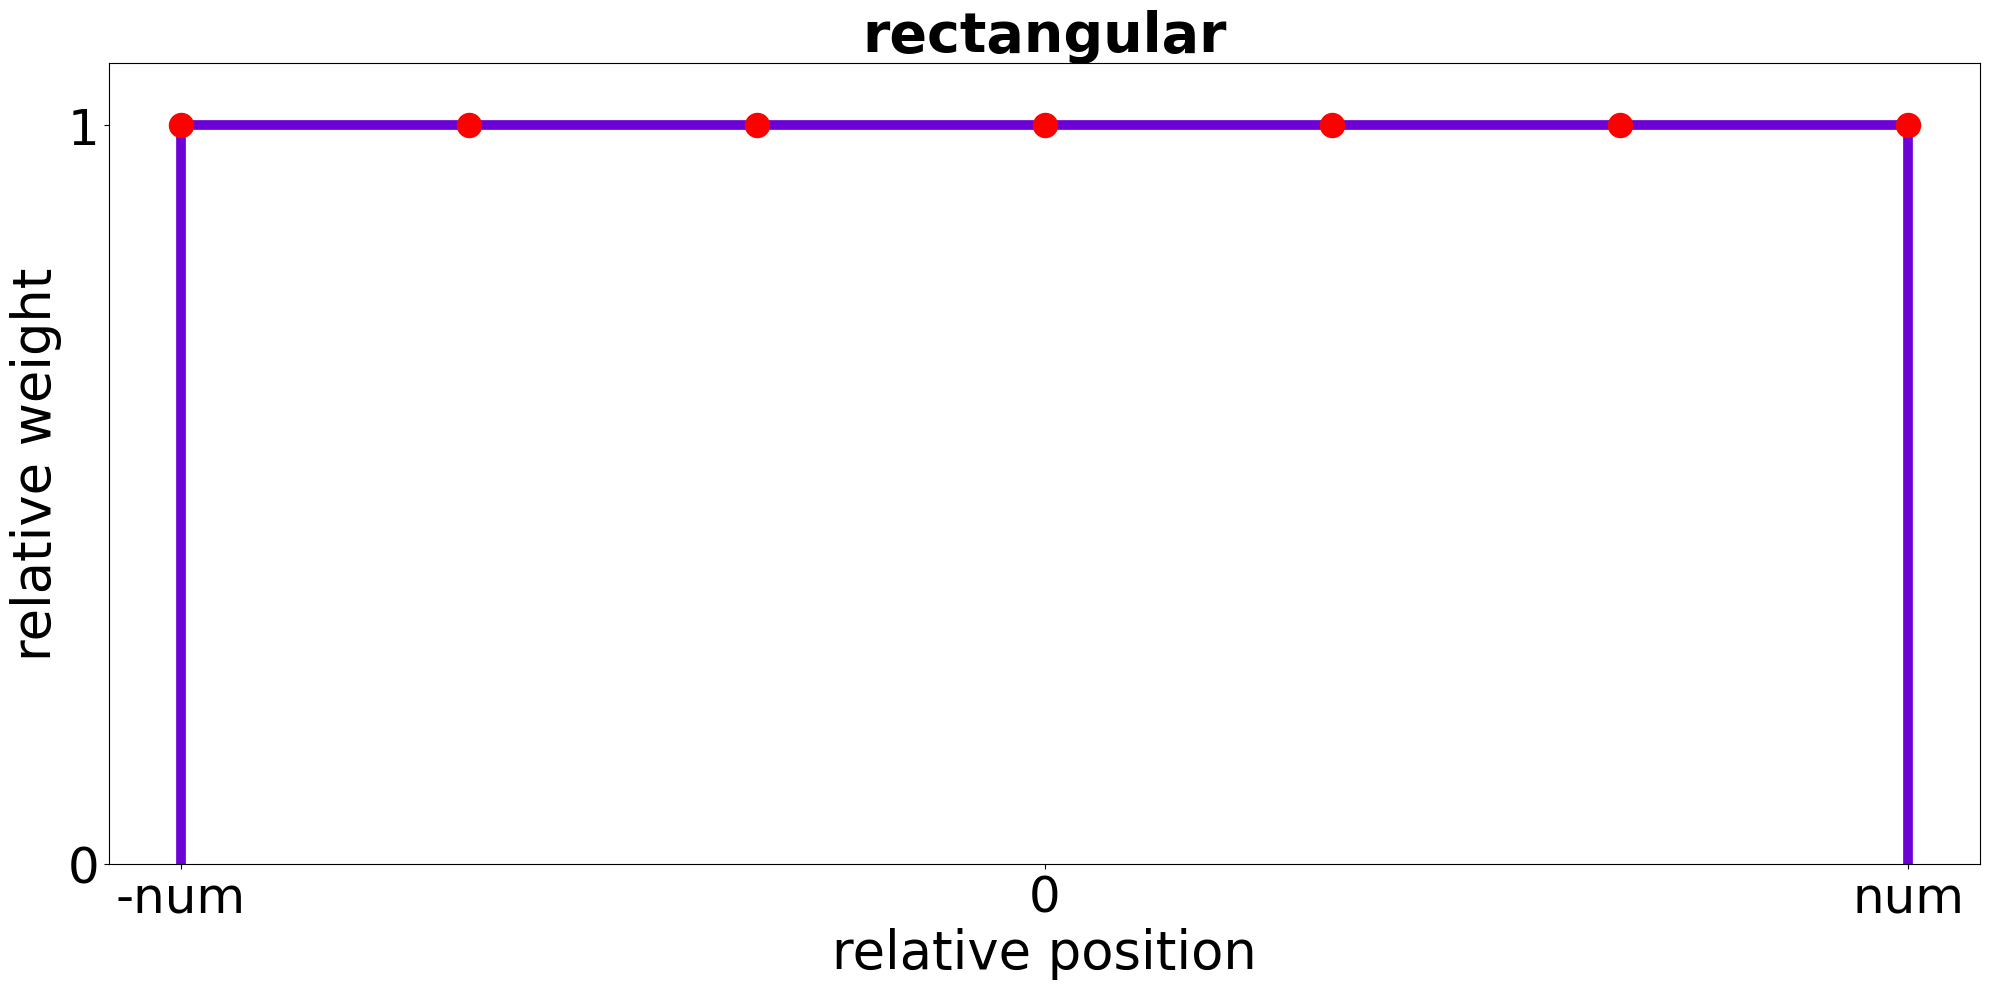

The matplotlib source for this figure: (Note: this script raises an exception after producing the figure.)
import os
import numpy as np
from scipy.stats import norm
from matplotlib import pyplot as plt
plt.rcParams["font.family"] = "Calibri"

profiles = ["rectangular", "triangular", "cosine + 1", "sinc", "standard normal 2", "standard normal 5"]
num_points = 3
path_out = r"C:\Users\<user>\Documents\DSV\3 - Promotion\Project ReslicingTool\6 - Analysis\SliceProfiles"

########################################################################################################################

def get_weight(profile, k, n):
    if k == 0 or profile == "rectangular":
        result = 1
    elif profile == "triangular":
        result = (n-abs(k))/n
    elif profile == "cosine + 1":
        result = (np.cos((k/n) * np.pi) + 1) / 2
    elif profile == "sinc":
        result = np.sinc(k/n)
    elif profile == "standard normal 2":
        result = norm.pdf(2 * (k/n), loc=0, scale=1) / norm.pdf(0, loc=0, scale=1)
    elif profile == "standard normal 5":
        result = norm.pdf(5 * (k/n), loc=0, scale=1) / norm.pdf(0, loc=0, scale=1)
    return result


for profile in profiles:
    point_x = np.arange(-num_points, num_points+1,1).astype(int)
    point_y = np.array([get_weight(profile, k, num_points) for k in point_x])
    cont_x = np.linspace(-num_points, num_points, 1000, endpoint=True)
    cont_y = np.array([get_weight(profile, k, num_points) for k in cont_x])

    ax = plt.figure(figsize=(20,10)).add_subplot()

    ax.scatter(point_x, point_y, c="red", s=300, zorder=100)
    ax.plot(cont_x, cont_y, c="#6c02d6", lw=7)
    ax.plot([cont_x[0], cont_x[0]], [0, cont_y[0]], c="#6c02d6", lw=7)
    ax.plot([cont_x[-1], cont_x[-1]], [0, cont_y[-1]], c="#6c02d6", lw=7)




    ax.set_xlim([-num_points-0.25, num_points+0.25])
    ax.set_ylim([0, (num_points*2+0.5)/(2*num_points)])
    ax.set_title(profile, fontdict={'fontsize': 40, "fontweight": "bold"})
    ax.set_xlabel("relative position", fontdict={'fontsize': 38})
    ax.set_ylabel("relative weight", fontdict={'fontsize': 38})
    ax.set_xticks([-num_points, 0, num_points])
    ax.set_xticklabels(["-num", 0, "num"], fontdict={'fontsize': 36})
    ax.set_yticks([0, 1])
    ax.set_yticklabels([0, 1], fontdict={'fontsize': 36})

    plt.tight_layout()
    plt.savefig(os.path.join(path_out, profile + ".jpg"), dpi=600)